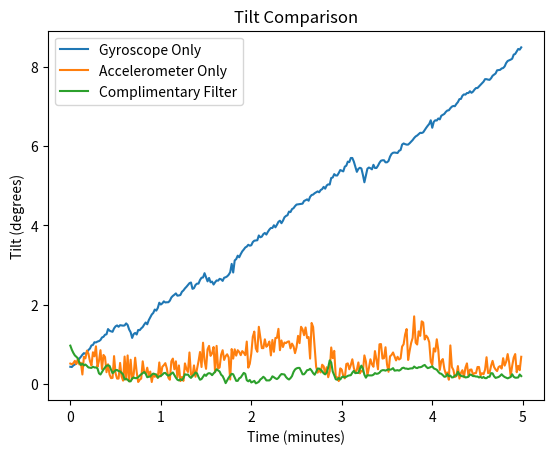

The script that saved this image:
import matplotlib.pyplot as plt
import numpy as np

gyro_data = [
    0.0007,
    0.0025,
    0.0017,
    0.0015,
    0.0015,
    0.0020,
    0.0039,
    0.0043,
    0.0045,
    0.0065,
    0.0076,
    0.0075,
    0.0082,
    0.0086,
    0.0092,
    0.0102,
    0.0112,
    0.0120,
    0.0129,
    0.0136,
    0.0133,
    0.0139,
    0.0150,
    0.0156,
    0.0170,
    0.0172,
    0.0184,
    0.0183,
    0.0187,
    0.0189,
    0.0194,
    0.0205,
    0.0208,
    0.0217,
    0.0219,
    0.0242,
    0.0235,
    0.0232,
    0.0230,
    0.0245,
    0.0254,
    0.0258,
    0.0252,
    0.0259,
    0.0258,
    0.0257,
    0.0258,
    0.0267,
    0.0260,
    0.0240,
    0.0228,
    0.0203,
    0.0220,
    0.0225,
    0.0218,
    0.0238,
    0.0237,
    0.0245,
    0.0251,
    0.0262,
    0.0271,
    0.0263,
    0.0281,
    0.0293,
    0.0306,
    0.0313,
    0.0328,
    0.0323,
    0.0335,
    0.0358,
    0.0350,
    0.0355,
    0.0364,
    0.0359,
    0.0360,
    0.0360,
    0.0367,
    0.0381,
    0.0388,
    0.0393,
    0.0399,
    0.0389,
    0.0390,
    0.0392,
    0.0406,
    0.0412,
    0.0421,
    0.0428,
    0.0436,
    0.0444,
    0.0447,
    0.0419,
    0.0422,
    0.0436,
    0.0442,
    0.0442,
    0.0458,
    0.0468,
    0.0469,
    0.0488,
    0.0470,
    0.0452,
    0.0467,
    0.0448,
    0.0451,
    0.0438,
    0.0448,
    0.0456,
    0.0455,
    0.0463,
    0.0461,
    0.0454,
    0.0468,
    0.0470,
    0.0474,
    0.0481,
    0.0492,
    0.0529,
    0.0491,
    0.0544,
    0.0550,
    0.0565,
    0.0558,
    0.0572,
    0.0584,
    0.0592,
    0.0601,
    0.0605,
    0.0613,
    0.0609,
    0.0611,
    0.0625,
    0.0631,
    0.0632,
    0.0633,
    0.0654,
    0.0646,
    0.0649,
    0.0660,
    0.0665,
    0.0658,
    0.0670,
    0.0680,
    0.0687,
    0.0687,
    0.0699,
    0.0690,
    0.0701,
    0.0714,
    0.0719,
    0.0708,
    0.0719,
    0.0734,
    0.0740,
    0.0743,
    0.0759,
    0.0757,
    0.0770,
    0.0774,
    0.0783,
    0.0790,
    0.0791,
    0.0792,
    0.0793,
    0.0794,
    0.0806,
    0.0809,
    0.0813,
    0.0807,
    0.0824,
    0.0832,
    0.0834,
    0.0840,
    0.0844,
    0.0848,
    0.0844,
    0.0854,
    0.0858,
    0.0868,
    0.0860,
    0.0874,
    0.0879,
    0.0878,
    0.0907,
    0.0909,
    0.0924,
    0.0918,
    0.0918,
    0.0929,
    0.0942,
    0.0939,
    0.0936,
    0.0957,
    0.0961,
    0.0979,
    0.0977,
    0.0995,
    0.0995,
    0.0979,
    0.0957,
    0.0934,
    0.0947,
    0.0952,
    0.0949,
    0.0921,
    0.0888,
    0.0918,
    0.0948,
    0.0953,
    0.0950,
    0.0945,
    0.0965,
    0.0951,
    0.0951,
    0.0961,
    0.0974,
    0.0983,
    0.0985,
    0.0985,
    0.0976,
    0.0976,
    0.0982,
    0.1001,
    0.1013,
    0.1018,
    0.1019,
    0.1018,
    0.1017,
    0.1027,
    0.1030,
    0.1054,
    0.1059,
    0.1056,
    0.1054,
    0.1054,
    0.1060,
    0.1067,
    0.1074,
    0.1083,
    0.1090,
    0.1094,
    0.1100,
    0.1106,
    0.1105,
    0.1108,
    0.1118,
    0.1128,
    0.1137,
    0.1145,
    0.1161,
    0.1128,
    0.1154,
    0.1161,
    0.1160,
    0.1169,
    0.1165,
    0.1181,
    0.1185,
    0.1189,
    0.1198,
    0.1204,
    0.1205,
    0.1214,
    0.1221,
    0.1224,
    0.1223,
    0.1233,
    0.1241,
    0.1254,
    0.1255,
    0.1269,
    0.1275,
    0.1274,
    0.1281,
    0.1281,
    0.1289,
    0.1282,
    0.1287,
    0.1296,
    0.1303,
    0.1303,
    0.1310,
    0.1317,
    0.1324,
    0.1331,
    0.1342,
    0.1342,
    0.1340,
    0.1339,
    0.1346,
    0.1357,
    0.1362,
    0.1367,
    0.1381,
    0.1382,
    0.1383,
    0.1389,
    0.1391,
    0.1398,
    0.1413,
    0.1422,
    0.1425,
    0.1428,
    0.1432,
    0.1450,
    0.1453,
    0.1464,
    0.1475,
    0.1472,
    0.1482,
    0.1487,
    0.1495,
    0.1506,
    0.1508,
    0.1513,
    0.1522,
    0.1528,
    0.1535,
    0.1539,
    0.1548,
    0.1558,
    0.1564,
    0.1576,
    0.1568,
    0.1562,
    0.1574,
    0.1579,
    0.1582,
    0.1589,
    0.1593,
    0.1593,
    0.1603,
    0.1615,
    0.1623,
    0.1634,
    0.1642,
    0.1640,
    0.1645,
    0.1655,
    0.1662,
    0.1668,
    0.1683,
    0.1686,
    0.1685,
    0.1694,
    0.1702,
    0.1711,
    0.1724,
    0.1735,
    0.1733,
    0.1733,
    0.1735,
    0.1740,
    0.1749,
    0.1760,
    0.1770,
    0.1777,
    0.1774,
    0.1776,
    0.1787,
    0.1795,
    0.1808,
    0.1814,
    0.1819,
    0.1822,
    0.1840,
    0.1825,
    0.1838,
    0.1844,
    0.1854,
    0.1853,
    0.1853,
    0.1862,
    0.1869,
    0.1878,
    0.1886,
    0.1893,
    0.1900,
    0.1914,
    0.1918,
    0.1926,
    0.1943,
    0.1960,
    0.1964,
    0.1960,
    0.1955,
    0.1958,
    0.1976,
    0.1957,
    0.1948,
    0.1993,
    0.1960,
    0.1955,
    0.1934,
    0.1901,
    0.1946,
    0.2069,
    0.1976,
    0.1832,
    0.1770,
    0.1654
]

accel_data = [
    0.0285,
    0.0219,
    0.0096,
    0.0179,
    0.0139,
    0.0096,
    0.0091,
    0.0122,
    0.0107,
    0.0085,
    0.0090,
    0.0087,
    0.0092,
    0.0102,
    0.0088,
    0.0111,
    0.0086,
    0.0094,
    0.0042,
    0.0120,
    0.0113,
    0.0147,
    0.0134,
    0.0101,
    0.0082,
    0.0140,
    0.0122,
    0.0166,
    0.0076,
    0.0102,
    0.0149,
    0.0066,
    0.0128,
    0.0119,
    0.0052,
    0.0087,
    0.0042,
    0.0026,
    0.0027,
    0.0123,
    0.0047,
    0.0024,
    0.0024,
    0.0093,
    0.0033,
    0.0015,
    0.0121,
    0.0020,
    0.0126,
    0.0012,
    0.0107,
    0.0022,
    0.0042,
    0.0116,
    0.0053,
    0.0009,
    0.0019,
    0.0024,
    0.0100,
    0.0052,
    0.0046,
    0.0072,
    0.0036,
    0.0055,
    0.0009,
    0.0044,
    0.0032,
    0.0042,
    0.0027,
    0.0095,
    0.0034,
    0.0076,
    0.0083,
    0.0092,
    0.0069,
    0.0028,
    0.0019,
    0.0100,
    0.0112,
    0.0065,
    0.0100,
    0.0029,
    0.0082,
    0.0013,
    0.0031,
    0.0014,
    0.0091,
    0.0066,
    0.0053,
    0.0139,
    0.0042,
    0.0033,
    0.0082,
    0.0032,
    0.0067,
    0.0100,
    0.0141,
    0.0075,
    0.0182,
    0.0103,
    0.0067,
    0.0153,
    0.0168,
    0.0124,
    0.0135,
    0.0163,
    0.0052,
    0.0168,
    0.0069,
    0.0073,
    0.0129,
    0.0149,
    0.0106,
    0.0123,
    0.0131,
    0.0117,
    0.0020,
    0.0154,
    0.0112,
    0.0153,
    0.0125,
    0.0149,
    0.0141,
    0.0127,
    0.0145,
    0.0138,
    0.0127,
    0.0187,
    0.0072,
    0.0089,
    0.0134,
    0.0208,
    0.0231,
    0.0157,
    0.0142,
    0.0252,
    0.0204,
    0.0158,
    0.0158,
    0.0197,
    0.0164,
    0.0173,
    0.0187,
    0.0126,
    0.0194,
    0.0142,
    0.0203,
    0.0203,
    0.0243,
    0.0149,
    0.0192,
    0.0163,
    0.0183,
    0.0180,
    0.0186,
    0.0188,
    0.0157,
    0.0178,
    0.0166,
    0.0136,
    0.0162,
    0.0212,
    0.0180,
    0.0252,
    0.0241,
    0.0215,
    0.0249,
    0.0203,
    0.0207,
    0.0112,
    0.0269,
    0.0251,
    0.0161,
    0.0076,
    0.0050,
    0.0062,
    0.0051,
    0.0085,
    0.0078,
    0.0043,
    0.0074,
    0.0030,
    0.0056,
    0.0161,
    0.0114,
    0.0146,
    0.0033,
    0.0029,
    0.0013,
    0.0069,
    0.0063,
    0.0035,
    0.0025,
    0.0088,
    0.0091,
    0.0065,
    0.0084,
    0.0109,
    0.0071,
    0.0050,
    0.0062,
    0.0095,
    0.0047,
    0.0059,
    0.0055,
    0.0126,
    0.0099,
    0.0038,
    0.0071,
    0.0109,
    0.0087,
    0.0076,
    0.0145,
    0.0107,
    0.0065,
    0.0175,
    0.0176,
    0.0112,
    0.0114,
    0.0162,
    0.0086,
    0.0054,
    0.0122,
    0.0128,
    0.0139,
    0.0121,
    0.0104,
    0.0120,
    0.0108,
    0.0113,
    0.0165,
    0.0175,
    0.0218,
    0.0242,
    0.0106,
    0.0146,
    0.0181,
    0.0203,
    0.0298,
    0.0182,
    0.0174,
    0.0232,
    0.0212,
    0.0276,
    0.0271,
    0.0196,
    0.0213,
    0.0204,
    0.0184,
    0.0099,
    0.0084,
    0.0157,
    0.0143,
    0.0197,
    0.0150,
    0.0062,
    0.0101,
    0.0110,
    0.0067,
    0.0044,
    0.0051,
    0.0019,
    0.0170,
    0.0075,
    0.0062,
    0.0031,
    0.0035,
    0.0079,
    0.0024,
    0.0049,
    0.0061,
    0.0030,
    0.0072,
    0.0091,
    0.0035,
    0.0063,
    0.0064,
    0.0042,
    0.0048,
    0.0048,
    0.0075,
    0.0075,
    0.0038,
    0.0048,
    0.0043,
    0.0063,
    0.0118,
    0.0048,
    0.0050,
    0.0080,
    0.0102,
    0.0075,
    0.0064,
    0.0057,
    0.0075,
    0.0079,
    0.0068,
    0.0114,
    0.0081,
    0.0098,
    0.0132,
    0.0094,
    0.0035,
    0.0080,
    0.0116,
    0.0132,
    0.0052,
    0.0080,
    0.0061,
    0.0120,
    0.0079,
    0.0065,
    0.0131,
    0.0115,
    0.0129,
    0.0127,
    0.0153,
    0.0102,
    0.0156,
    0.0119,
    0.0123,
    0.0203,
    0.0079,
    0.0121,
    0.0139,
    0.0074,
    0.0448,
]

joint_data = [
    0.0056,
    0.0071,
    0.0049,
    0.0134,
    0.0138,
    0.0167,
    0.0169,
    0.0135,
    0.0095,
    0.0079,
    0.0066,
    0.0068,
    0.0098,
    0.0073,
    0.0071,
    0.0056,
    0.0021,
    0.0029,
    0.0026,
    0.0029,
    0.0024,
    0.0027,
    0.0027,
    0.0021,
    0.0018,
    0.0026,
    0.0043,
    0.0047,
    0.0060,
    0.0055,
    0.0045,
    0.0062,
    0.0077,
    0.0091,
    0.0100,
    0.0107,
    0.0110,
    0.0107,
    0.0112,
    0.0117,
    0.0126,
    0.0134,
    0.0147,
    0.0145,
    0.0134,
    0.0141,
    0.0169,
    0.0151,
    0.0137,
    0.0126,
    0.0120,
    0.0113,
    0.0094,
    0.0084,
    0.0090,
    0.0082,
    0.0086,
    0.0080,
    0.0073,
    0.0072,
    0.0071,
    0.0076,
    0.0073,
    0.0073,
    0.0069,
    0.0047,
    0.0042,
    0.0053,
    0.0064,
    0.0073,
    0.0081,
    0.0082,
    0.0080,
    0.0063,
    0.0048,
    0.0054,
    0.0061,
    0.0062,
    0.0057,
    0.0056,
    0.0049,
    0.0042,
    0.0020,
    0.0023,
    0.0019,
    0.0012,
    0.0012,
    0.0024,
    0.0029,
    0.0026,
    0.0026,
    0.0030,
    0.0037,
    0.0043,
    0.0048,
    0.0053,
    0.0045,
    0.0030,
    0.0032,
    0.0033,
    0.0041,
    0.0046,
    0.0044,
    0.0041,
    0.0028,
    0.0034,
    0.0036,
    0.0041,
    0.0048,
    0.0049,
    0.0041,
    0.0037,
    0.0040,
    0.0046,
    0.0051,
    0.0039,
    0.0028,
    0.0019,
    0.0016,
    0.0021,
    0.0017,
    0.0026,
    0.0043,
    0.0041,
    0.0042,
    0.0033,
    0.0027,
    0.0036,
    0.0041,
    0.0051,
    0.0047,
    0.0031,
    0.0019,
    0.0022,
    0.0032,
    0.0042,
    0.0036,
    0.0045,
    0.0048,
    0.0046,
    0.0039,
    0.0047,
    0.0054,
    0.0065,
    0.0060,
    0.0055,
    0.0041,
    0.0035,
    0.0021,
    0.0004,
    0.0016,
    0.0028,
    0.0037,
    0.0045,
    0.0043,
    0.0029,
    0.0014,
    0.0014,
    0.0025,
    0.0029,
    0.0039,
    0.0049,
    0.0045,
    0.0017,
    0.0012,
    0.0018,
    0.0007,
    0.0010,
    0.0014,
    0.0003,
    0.0006,
    0.0010,
    0.0020,
    0.0025,
    0.0032,
    0.0026,
    0.0016,
    0.0016,
    0.0016,
    0.0022,
    0.0034,
    0.0030,
    0.0025,
    0.0022,
    0.0027,
    0.0037,
    0.0044,
    0.0043,
    0.0042,
    0.0031,
    0.0024,
    0.0020,
    0.0026,
    0.0035,
    0.0053,
    0.0064,
    0.0069,
    0.0071,
    0.0071,
    0.0058,
    0.0043,
    0.0043,
    0.0051,
    0.0061,
    0.0062,
    0.0067,
    0.0059,
    0.0048,
    0.0041,
    0.0053,
    0.0068,
    0.0068,
    0.0063,
    0.0056,
    0.0047,
    0.0043,
    0.0050,
    0.0073,
    0.0104,
    0.0095,
    0.0055,
    0.0039,
    0.0021,
    0.0019,
    0.0027,
    0.0020,
    0.0030,
    0.0033,
    0.0029,
    0.0032,
    0.0036,
    0.0038,
    0.0039,
    0.0050,
    0.0058,
    0.0048,
    0.0049,
    0.0049,
    0.0066,
    0.0081,
    0.0068,
    0.0041,
    0.0028,
    0.0039,
    0.0038,
    0.0038,
    0.0038,
    0.0041,
    0.0048,
    0.0045,
    0.0046,
    0.0050,
    0.0058,
    0.0061,
    0.0061,
    0.0059,
    0.0062,
    0.0065,
    0.0063,
    0.0065,
    0.0070,
    0.0059,
    0.0060,
    0.0061,
    0.0059,
    0.0063,
    0.0070,
    0.0072,
    0.0068,
    0.0068,
    0.0066,
    0.0068,
    0.0069,
    0.0069,
    0.0077,
    0.0072,
    0.0070,
    0.0074,
    0.0074,
    0.0076,
    0.0081,
    0.0084,
    0.0076,
    0.0070,
    0.0072,
    0.0075,
    0.0078,
    0.0069,
    0.0066,
    0.0063,
    0.0054,
    0.0047,
    0.0045,
    0.0039,
    0.0032,
    0.0033,
    0.0044,
    0.0034,
    0.0037,
    0.0029,
    0.0030,
    0.0038,
    0.0037,
    0.0054,
    0.0042,
    0.0036,
    0.0034,
    0.0034,
    0.0029,
    0.0030,
    0.0032,
    0.0042,
    0.0040,
    0.0035,
    0.0035,
    0.0033,
    0.0033,
    0.0029,
    0.0032,
    0.0027,
    0.0031,
    0.0026,
    0.0026,
    0.0032,
    0.0032,
    0.0048,
    0.0047,
    0.0034,
    0.0027,
    0.0029,
    0.0031,
    0.0036,
    0.0043,
    0.0036,
    0.0031,
    0.0028,
    0.0025,
    0.0028,
    0.0031,
    0.0043,
    0.0032,
    0.0028,
    0.0028,
    0.0029,
    0.0042,
    0.0035
]

x_values = np.array(range(5 * 60)) / 60
gyro_data = np.array(gyro_data)[10:5 * 60 + 10] * 180 / np.pi
plt.plot(x_values, gyro_data, label="Gyroscope Only")

accel_data = np.array(accel_data)[10:5 * 60 + 10] * 180 / np.pi
plt.plot(x_values, accel_data, label="Accelerometer Only")

joint_data = np.array(joint_data)[46:5 * 60 + 46] * 180 / np.pi
plt.plot(x_values, joint_data, label="Complimentary Filter")

plt.xlabel('Time (minutes)');
plt.ylabel('Tilt (degrees)');
plt.title('Tilt Comparison');

plt.legend()


plt.show()





